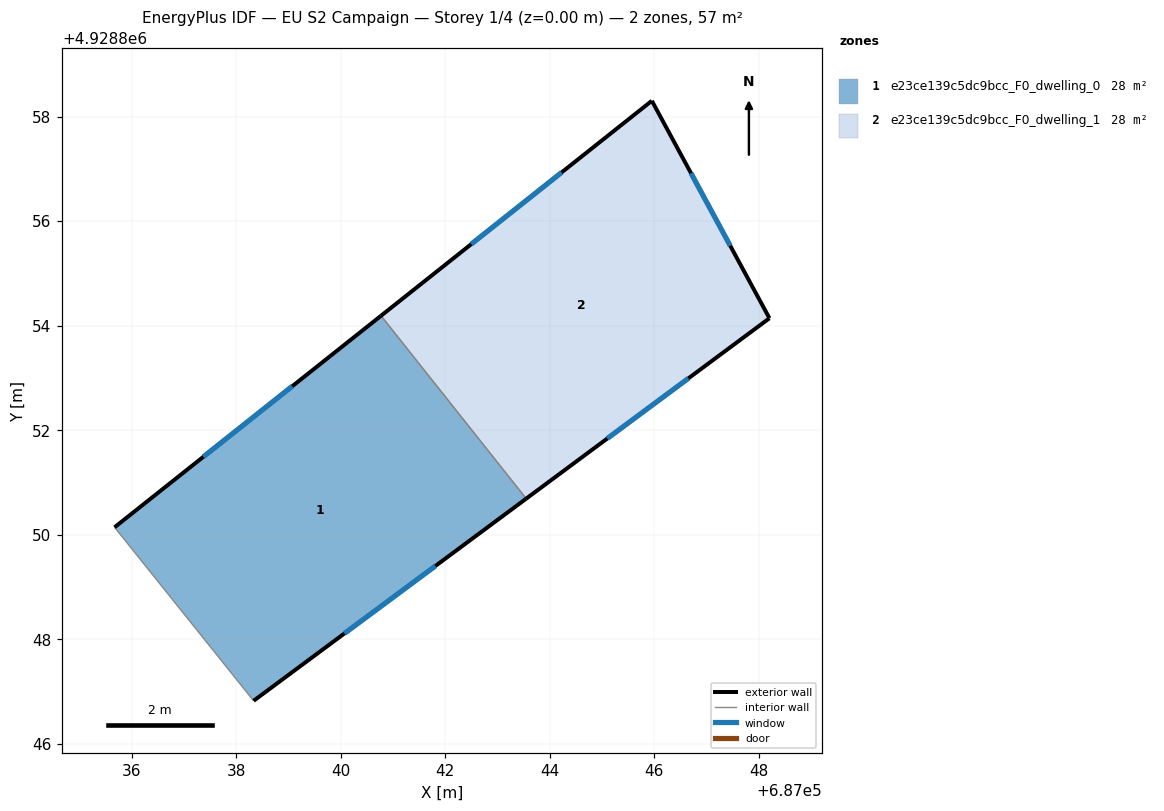
=== STOREY PLAN SPEC (per zone: floor XY polygon, exterior-wall plan segments, windows/doors) ===
zone 1: e23ce139c5dc9bcc_F0_dwelling_0  (28.3 m²)
  floor: (687040.77, 4928854.19) (687043.55, 4928850.69) (687038.34, 4928846.82) (687035.68, 4928850.14)
  exterior wall: (687040.77, 4928854.19) – (687035.68, 4928850.14)  [6.5 m]
    window: (687039.07, 4928852.84) – (687037.38, 4928851.49)  [2.2 m²]
  exterior wall: (687038.34, 4928846.82) – (687043.55, 4928850.69)  [6.5 m]
    window: (687040.07, 4928848.11) – (687041.81, 4928849.40)  [2.2 m²]
  interior walls: 2
zone 2: e23ce139c5dc9bcc_F0_dwelling_1  (28.3 m²)
  floor: (687045.96, 4928858.30) (687048.21, 4928854.14) (687043.55, 4928850.69) (687040.77, 4928854.19)
  exterior wall: (687045.96, 4928858.30) – (687040.77, 4928854.19)  [6.6 m]
    window: (687044.23, 4928856.93) – (687042.50, 4928855.56)  [2.2 m²]
  exterior wall: (687048.21, 4928854.14) – (687045.96, 4928858.30)  [4.7 m]
    window: (687047.46, 4928855.53) – (687046.71, 4928856.92)  [1.6 m²]
  exterior wall: (687043.55, 4928850.69) – (687048.21, 4928854.14)  [5.8 m]
    window: (687045.10, 4928851.84) – (687046.65, 4928852.99)  [1.9 m²]
  interior walls: 1

=== DERIVED (storey summary) ===
Building: EU S2 Campaign
Storey: 1 of 4  (floor level z = 0.00 m)
Storey gross floor area: 56.7 m²
Zones on this storey: 2
  - e23ce139c5dc9bcc_F0_dwelling_0: floor 28.3 m²; exterior wall 13.0 m (39.0 m²); 2 window(s) 4.3 m²; WWR 11.1%
  - e23ce139c5dc9bcc_F0_dwelling_1: floor 28.3 m²; exterior wall 17.1 m (51.4 m²); 3 window(s) 5.7 m²; WWR 11.1%
Zone adjacency (shared interzone walls):
  - e23ce139c5dc9bcc_F0_dwelling_0 ↔ e23ce139c5dc9bcc_F0_dwelling_1